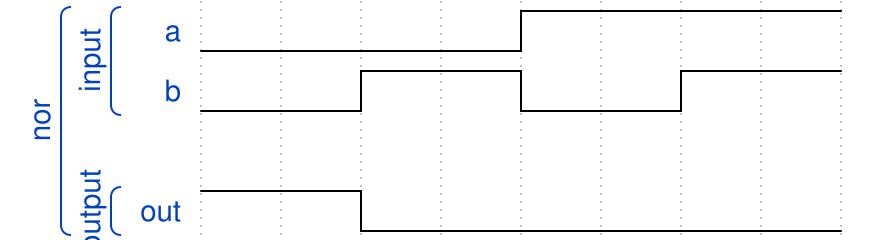

Reproduce this timing diagram as a WaveDrom spec.

{"signal":[ 
 ["nor",
  ["input",
   {"name": "a", "wave": "l...h..."},
   {"name": "b", "wave": "l.h.l.h."}],
  {},
  ["output",
   {"name": "out", "wave": "h.l....."}]
]]}
